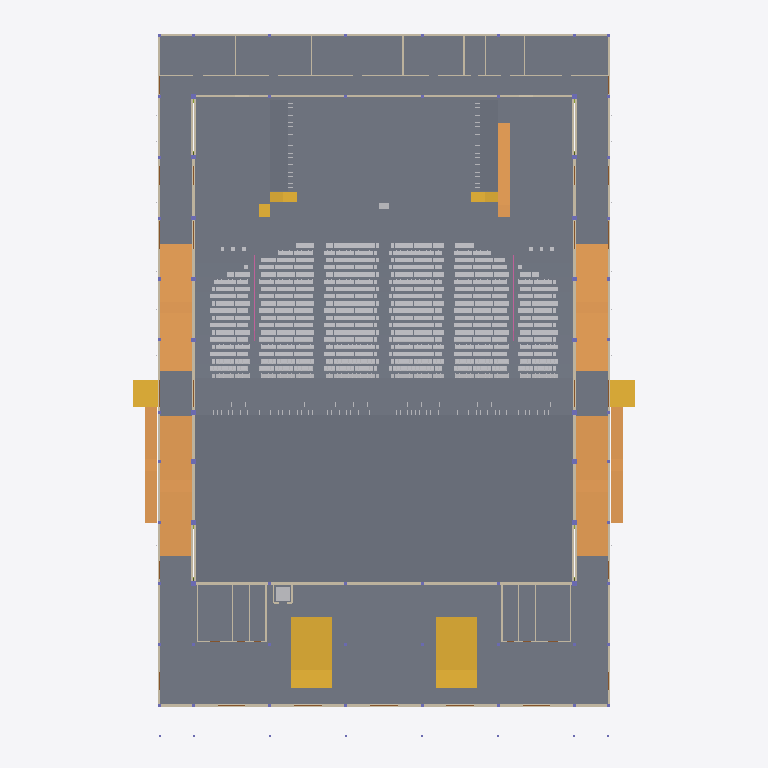
Plan cut of the same IFC building model at storey 'L00' (level 0.00 m, cut at 1.40 m), seen from above with north up, elements coloured by IFC class (only those large enough to see are counted): 305 slabs (grey), 30 walls (beige), 7 ramps (orange), 7 stairs (yellow), 2 other elements (light grey), 2 railings (pink). Cut surfaces are drawn darker.
Extent 65.9 m × 93.4 m × 19.9 m (x, y, z). Storeys (6): L00 at 0.00 m; L01 at 1.15 m; L03 at 4.30 m; L02 at 4.60 m; L04 at 7.65 m; L05 at 13.60 m. Elements (4584): 3175 IfcFurniture, 545 IfcMember, 314 IfcSlab, 118 IfcBeam, 115 IfcLightFixture, 76 IfcColumn, 76 IfcFooting, 45 IfcDoor, 39 IfcWall, 32 IfcPipeSegment, 19 IfcRailing, 10 IfcAudioVisualAppliance.

HEADER;
FILE_DESCRIPTION(('ViewDefinition[DesignTransferView]'),'2;1');
FILE_NAME('/dev/null','2026-11-01T22:58:35+02:00',(''),(''),'IfcOpenShell 0.8.5','IfcOpenShell 0.8.5','Nobody');
FILE_SCHEMA(('IFC4'));
ENDSEC;
DATA;
#1=IFCPROJECT('2f7IPIGYTBu9qCNaHvfzXY',$,'3,000-Seat Church Auditorium - Coordination Concept','CONCEPT - UNVERIFIED - NOT FOR CONSTRUCTION | revision PL02-18dac43917',$,$,$,(#10),#5);
#12=IFCSITE('1D43MeSo1CSOB9RKd1a9bk',$,'Site (not surveyed)','Zimbabwe (site not yet identified)',$,$,$,$,$,$,$,$,$,$);
#13=IFCBUILDING('01dXD80EHBAv6K$Bs1itn8',$,'Church auditorium (concept)',$,$,$,$,$,$,$,$,$);
#16=IFCBUILDINGSTOREY('1WJTnRCtf8G9kYISnuDpwW',$,'L00',$,$,#27,$,'Level 00 - datum +0.000 (ground floor, front of hall)',$,0.0);
#28=IFCBUILDINGSTOREY('0M_OTMpDP9Rxfy6ffHrBxp',$,'L01',$,$,#38,$,'Level 01 - datum +1.150 (cross aisle, rear rake, framing below upper foyer)',$,1.15);
#39=IFCBUILDINGSTOREY('0e8pKu4o12sRznJNJfj9yQ',$,'L02',$,$,#49,$,'Level 02 - datum +4.600 (upper foyer, rear platform)',$,4.6);
#50=IFCBUILDINGSTOREY('3jKOqfjebExOzOYwD$CuKa',$,'L03',$,$,#60,$,'Level 03 - datum +4.300 (low-roof framing and items above it)',$,4.3);
#61=IFCBUILDINGSTOREY('3zJcjnD4z7vPLBdfSeerIA',$,'L04',$,$,#71,$,'Level 04 - datum +7.650 (foyer-roof framing, high-level allowances)',$,7.65);
#72=IFCBUILDINGSTOREY('3Kh4_DHfr1$h310FQaNyM7',$,'L05',$,$,#82,$,'Level 05 - datum +13.600 (hall roof structure)',$,13.6);
#10400=IFCSLAB('2zM$SD8Cr64g2I8Gyij21J',$,'ARC-SLAB-FOYER','20_ARC_Floors',$,#119175,#10415,$,.FLOOR.);
#10425=IFCSLAB('2TS2p8BMf4_gPQaTx5U7vd',$,'ARC-SLAB-HALL-FRONT','20_ARC_Floors',$,#117675,#10440,$,.FLOOR.);
#10451=IFCSLAB('1NHBjGqoH47QV2dcPc0_2x',$,'ARC-SLAB-RAKE-FRONT','20_ARC_Floors',$,#112730,#10562,$,.FLOOR.);
#10349=IFCSLAB('2RAUSRdqPA9gAhOA9DL8cT',$,'ARC-SLAB-BOH','20_ARC_Floors',$,#113665,#10364,$,.FLOOR.);
#1319=IFCSLAB('1bH9$RJAj5mvspluNs5RiD',$,'ARC-PLATFORM','20_ARC_Floors',$,#118210,#1334,$,.FLOOR.);
#10374=IFCSLAB('2HHdF3vzPCZgoNAlLce8L8',$,'ARC-SLAB-CROSS-AISLE','20_ARC_Floors',$,#106870,#10389,$,.FLOOR.);
#10574=IFCSLAB('1u2q6DMnT9CObjatgBT0oS',$,'ARC-SLAB-REAR-PLATFORM','20_ARC_Floors',$,#100824,#10589,$,.FLOOR.);
#10224=IFCSLAB('3Fv_zA78jFXvc8D7MQhShf',$,'ARC-SLAB-AMB-E-NORTH','20_ARC_Floors',$,#116330,#10239,$,.FLOOR.);
#10299=IFCSLAB('0UPKmwT1LBTQmy5u_4D52S',$,'ARC-SLAB-AMB-W-NORTH','20_ARC_Floors',$,#112875,#10314,$,.FLOOR.);
#9942=IFCRAMP('2WepONQMTF0wSIA$2zyMRo',$,'ARC-RAMP-AMB-E-S','20_ARC_Circulation',$,#115580,#9969,$,.STRAIGHT_RUN_RAMP.);
#10028=IFCRAMP('2nOEpqxVr2bf63iF7oQEV9',$,'ARC-RAMP-AMB-W-S','20_ARC_Circulation',$,#114120,#10055,$,.STRAIGHT_RUN_RAMP.);
#9899=IFCRAMP('0_lccutmfBix$_Br4l9WpD',$,'ARC-RAMP-AMB-E-N','20_ARC_Circulation',$,#116025,#9926,$,.STRAIGHT_RUN_RAMP.);
#9985=IFCRAMP('0x3a_XH_H4uhpyNjkDDJUv',$,'ARC-RAMP-AMB-W-N','20_ARC_Circulation',$,#119300,#10012,$,.STRAIGHT_RUN_RAMP.);
#10782=IFCSTAIR('1_lgxVB31CsetxMTgPg60R',$,'ARC-STAIR-FOYER-E','20_ARC_Circulation',$,#111570,#10947,$,.TWO_STRAIGHT_RUN_STAIR.);
#10965=IFCSTAIR('3mOjk3FGPF7PNMTOoUNUMg',$,'ARC-STAIR-FOYER-W','20_ARC_Circulation',$,#111540,#11130,$,.TWO_STRAIGHT_RUN_STAIR.);
#10199=IFCSLAB('1XBD9KNPnD2Ra05mXI_MVz',$,'ARC-SLAB-AMB-E-LANDING','20_ARC_Floors',$,#104235,#10214,$,.LANDING.);
#10274=IFCSLAB('1PI8MORBj67fnPpjFPNDMb',$,'ARC-SLAB-AMB-W-LANDING','20_ARC_Floors',$,#108260,#10289,$,.LANDING.);
#10071=IFCRAMP('2qgVIppHT6oPCKpVUkIPmF',$,'ARC-RAMP-EXT-E-CROSS','20_ARC_Circulation',$,#117890,#10098,$,.STRAIGHT_RUN_RAMP.);
#10117=IFCRAMP('0cEzyzY39EAvEPVJPN8bth',$,'ARC-RAMP-EXT-W-CROSS','20_ARC_Circulation',$,#113720,#10144,$,.STRAIGHT_RUN_RAMP.);
#15109=IFCWALL('0F3TknxBvDYAOdeZnTivFG',$,'ENV-WALL-HALL-E','10_ENV_Envelope',$,#114740,#15226,$,.SOLIDWALL.);
#15405=IFCWALL('25WGkUaqv2o8CMG_p71NH7',$,'ENV-WALL-HALL-W','10_ENV_Envelope',$,#115810,#15522,$,.SOLIDWALL.);
#14703=IFCWALL('2Sv0t5oZ94E9UdG26srAX1',$,'ENV-WALL-EXT-FACADE','10_ENV_Envelope',$,#116725,#14808,$,.SOLIDWALL.);
#10163=IFCRAMP('0i5WgdpyLBmvs_KzVA88QA',$,'ARC-RAMP-PLATFORM-E','20_ARC_Circulation',$,#113505,#10184,$,.STRAIGHT_RUN_RAMP.);
#15280=IFCWALL('2tjQ8hdA16mhlsxI$w3_En',$,'ENV-WALL-HALL-REAR','10_ENV_Envelope',$,#111880,#15385,$,.SOLIDWALL.);
#10249=IFCSLAB('1XUG9Xelf3HAyv1gFI8b5g',$,'ARC-SLAB-AMB-E-SOUTH','20_ARC_Floors',$,#114745,#10264,$,.FLOOR.);
#10324=IFCSLAB('2kwg3A_FT3VfOdtUIa3DzZ',$,'ARC-SLAB-AMB-W-SOUTH','20_ARC_Floors',$,#115245,#10339,$,.FLOOR.);
#14455=IFCWALL('3_GDaqszn70fEtzw_IJfcu',$,'ENV-WALL-EXT-BOH-REAR','10_ENV_Envelope',$,#118865,#14470,$,.SOLIDWALL.);
#14490=IFCWALL('012cPHyV1F8OGDRKo8S4LF',$,'ENV-WALL-EXT-E-AMB','10_ENV_Envelope',$,#116685,#14577,$,.SOLIDWALL.);
#14828=IFCWALL('3yYkCbz3r4jhDw_XoDJ77d',$,'ENV-WALL-EXT-W-AMB','10_ENV_Envelope',$,#116745,#14915,$,.SOLIDWALL.);
#1164=IFCSLAB('2N3$KxfYz048rjTJMCmcrT',$,'ARC-CHOIR-E-TIER-2','20_ARC_Floors',$,#104565,#1179,$,.FLOOR.);
#1190=IFCSLAB('0IumDJ96nFABj64n0jyxbt',$,'ARC-CHOIR-E-TIER-3','20_ARC_Floors',$,#108660,#1205,$,.FLOOR.);
#1242=IFCSLAB('0CvDRX96jAYg9QOAQM2A3T',$,'ARC-CHOIR-W-TIER-2','20_ARC_Floors',$,#108870,#1257,$,.FLOOR.);
#1268=IFCSLAB('3eR5gvtdz4JAgo_4FYkjKy',$,'ARC-CHOIR-W-TIER-3','20_ARC_Floors',$,#102545,#1283,$,.FLOOR.);
#1138=IFCSLAB('3BhsClypj8AAHWzTmYvywK',$,'ARC-CHOIR-E-TIER-1','20_ARC_Floors',$,#110875,#1153,$,.FLOOR.);
#1216=IFCSLAB('36OSsc8lv4gh38Z2xs9KPO',$,'ARC-CHOIR-W-TIER-1','20_ARC_Floors',$,#104785,#1231,$,.FLOOR.);
#15576=IFCWALL('2vZqZSConD8AVQmT77LEs8',$,'ENV-WALL-STAGE-REAR','10_ENV_Envelope',$,#112950,#15627,$,.SOLIDWALL.);
#10644=IFCSTAIR('0CnSmCLlrAe89_xGLB3ySr',$,'ARC-STAIR-EXT-E-CROSS','20_ARC_Circulation',$,#112055,#10695,$,.STRAIGHT_RUN_STAIR.);
#10713=IFCSTAIR('2E7ZF0G3nDG9MEdCx5ie5r',$,'ARC-STAIR-EXT-W-CROSS','20_ARC_Circulation',$,#112720,#10764,$,.STRAIGHT_RUN_STAIR.);
#3009=IFCSLAB('2kCFdc9zX8Dh6PUwyWrbd_',$,'ARC-RAKE-R21-TREAD-X013.38','20_ARC_Floors',$,#111380,#3024,$,.FLOOR.);
#3087=IFCSLAB('1KALZXB_r55eE9rWu_03In',$,'ARC-RAKE-R21-TREAD-X038.88','20_ARC_Floors',$,#105280,#3102,$,.FLOOR.);
#4699=IFCSLAB('2EPS3IO5D8IQzhJGaLr9fI',$,'ARC-RAKE-R26-TREAD-X013.12','20_ARC_Floors',$,#107615,#4714,$,.FLOOR.);
#4777=IFCSLAB('0tCsj9SRrD1gx_j1elKxtf',$,'ARC-RAKE-R26-TREAD-X038.62','20_ARC_Floors',$,#109525,#4792,$,.FLOOR.);
#6051=IFCSLAB('1_RACkKgL98QhMyl1Nbop2',$,'ARC-RAKE-R30-TREAD-X013.12','20_ARC_Floors',$,#110225,#6066,$,.FLOOR.);
#6129=IFCSLAB('1FApdtwm9F08pw7D0Kk4Qm',$,'ARC-RAKE-R30-TREAD-X038.62','20_ARC_Floors',$,#111105,#6144,$,.FLOOR.);
#7403=IFCSLAB('1Yn3lv6HbD_vo$E$AIyq6B',$,'ARC-RAKE-R34-TREAD-X013.12','20_ARC_Floors',$,#101310,#7418,$,.FLOOR.);
#7481=IFCSLAB('0Vq5aF1Fz6$ffApogwzBJI',$,'ARC-RAKE-R34-TREAD-X038.62','20_ARC_Floors',$,#107590,#7496,$,.FLOOR.);
#8755=IFCSLAB('1UATX9zf5Cz9WkPZ8qcVZk',$,'ARC-RAKE-R38-TREAD-X013.12','20_ARC_Floors',$,#108280,#8770,$,.FLOOR.);
#8833=IFCSLAB('3NzIMgUtbCnQ$amH7OMbot',$,'ARC-RAKE-R38-TREAD-X038.62','20_ARC_Floors',$,#109230,#8848,$,.FLOOR.);
#3035=IFCSLAB('2nKbcTBdfARAmMSagCOApy',$,'ARC-RAKE-R21-TREAD-X021.88','20_ARC_Floors',$,#105080,#3050,$,.FLOOR.);
#3061=IFCSLAB('2N97DPoAv2RQqnTo3GD5yD',$,'ARC-RAKE-R21-TREAD-X030.38','20_ARC_Floors',$,#109165,#3076,$,.FLOOR.);
#4725=IFCSLAB('1WURoucUj3MPGHL0ek3weQ',$,'ARC-RAKE-R26-TREAD-X021.62','20_ARC_Floors',$,#101255,#4740,$,.FLOOR.);
#4751=IFCSLAB('0FpmXProrAKhhhyz1YQd7H',$,'ARC-RAKE-R26-TREAD-X030.12','20_ARC_Floors',$,#105450,#4766,$,.FLOOR.);
#6077=IFCSLAB('2PI_jfnyX7BgyvyvlOR10$',$,'ARC-RAKE-R30-TREAD-X021.62','20_ARC_Floors',$,#102845,#6092,$,.FLOOR.);
#6103=IFCSLAB('1DjTJS$Nr8299k5i6OmrRq',$,'ARC-RAKE-R30-TREAD-X030.12','20_ARC_Floors',$,#106970,#6118,$,.FLOOR.);
#7429=IFCSLAB('2XDHDj8zvEo9ITYjOM7HQz',$,'ARC-RAKE-R34-TREAD-X021.62','20_ARC_Floors',$,#105525,#7444,$,.FLOOR.);
#7455=IFCSLAB('0v9EY52Vv9PRM513TEWy_f',$,'ARC-RAKE-R34-TREAD-X030.12','20_ARC_Floors',$,#103470,#7470,$,.FLOOR.);
#8781=IFCSLAB('1BmXZYslXDaPwKpgJ_RcH_',$,'ARC-RAKE-R38-TREAD-X021.62','20_ARC_Floors',$,#101930,#8796,$,.FLOOR.);
#8807=IFCSLAB('1sMC9JHmD0duZ25cN_Op5w',$,'ARC-RAKE-R38-TREAD-X030.12','20_ARC_Floors',$,#106100,#8822,$,.FLOOR.);
#11537=IFCWALL('3wUvHmXWTBzfwj7vIcK0to',$,'ARC-WALL-BOH-CORRIDOR','20_ARC_Walls',$,#112980,#11636,$,.PARTITIONING.);
#3347=IFCSLAB('0kaQ3inLD9EucGuwkAMFIt',$,'ARC-RAKE-R22-TREAD-X013.12','20_ARC_Floors',$,#106050,#3362,$,.FLOOR.);
#3425=IFCSLAB('20yAdUbuLAdxeCJmWBG0pK',$,'ARC-RAKE-R22-TREAD-X038.62','20_ARC_Floors',$,#107925,#3440,$,.FLOOR.);
#3685=IFCSLAB('0B25tJnDX53gPOQiXsoY1M',$,'ARC-RAKE-R23-TREAD-X013.38','20_ARC_Floors',$,#111180,#3700,$,.FLOOR.);
#3763=IFCSLAB('2TJYfmOHP6IRPdlL6orGGJ',$,'ARC-RAKE-R23-TREAD-X038.88','20_ARC_Floors',$,#102625,#3778,$,.FLOOR.);
#4023=IFCSLAB('07rPXXHxb7zvbI2wRBXo6i',$,'ARC-RAKE-R24-TREAD-X013.12','20_ARC_Floors',$,#107795,#4038,$,.FLOOR.);
#4101=IFCSLAB('12Zd28dHjFAOP5gkSV1Zzd',$,'ARC-RAKE-R24-TREAD-X038.62','20_ARC_Floors',$,#109725,#4116,$,.FLOOR.);
#4361=IFCSLAB('2k6pspuBDD0u_tXp3v_hYG',$,'ARC-RAKE-R25-TREAD-X013.38','20_ARC_Floors',$,#102475,#4376,$,.FLOOR.);
#4439=IFCSLAB('2_0jl5wfL7_xIOAXnJ2pzK',$,'ARC-RAKE-R25-TREAD-X038.88','20_ARC_Floors',$,#104410,#4454,$,.FLOOR.);
#5037=IFCSLAB('0bxIdtFTfAlOM$xbOGt6Z8',$,'ARC-RAKE-R27-TREAD-X013.38','20_ARC_Floors',$,#102285,#5052,$,.FLOOR.);
#5115=IFCSLAB('0vtBIGmL9AfhWdUg7ZBxTS',$,'ARC-RAKE-R27-TREAD-X038.88','20_ARC_Floors',$,#104255,#5130,$,.FLOOR.);
#5375=IFCSLAB('0IcSJwJtv3MfCFDCHJY6fM',$,'ARC-RAKE-R28-TREAD-X013.12','20_ARC_Floors',$,#110395,#5390,$,.FLOOR.);
#5453=IFCSLAB('3w6zPD8OTAx8CxJfzP49px',$,'ARC-RAKE-R28-TREAD-X038.62','20_ARC_Floors',$,#111290,#5468,$,.FLOOR.);
#5713=IFCSLAB('0atjl$rcHFlRDZLxb1M4IM',$,'ARC-RAKE-R29-TREAD-X013.38','20_ARC_Floors',$,#105130,#5728,$,.FLOOR.);
#5791=IFCSLAB('1ufau0CYn94xOnGVsgHSjp',$,'ARC-RAKE-R29-TREAD-X038.88','20_ARC_Floors',$,#105985,#5806,$,.FLOOR.);
#6467=IFCSLAB('2ay60nid142AZv25ofrQjD',$,'ARC-RAKE-R31-TREAD-X038.88','20_ARC_Floors',$,#111150,#6482,$,.FLOOR.);
#6389=IFCSLAB('3rX2LNtanBVRsCmW4OYOXR',$,'ARC-RAKE-R31-TREAD-X013.38','20_ARC_Floors',$,#106810,#6404,$,.FLOOR.);
#6727=IFCSLAB('21DQzGRFL7_wdC23pnEMNh',$,'ARC-RAKE-R32-TREAD-X013.12','20_ARC_Floors',$,#101465,#6742,$,.FLOOR.);
#6805=IFCSLAB('0CN4$28b91$gv7F04dt1OE',$,'ARC-RAKE-R32-TREAD-X038.62','20_ARC_Floors',$,#105885,#6820,$,.FLOOR.);
#7065=IFCSLAB('0b9XNFkr5DQOtgzQfJ2lwF',$,'ARC-RAKE-R33-TREAD-X013.38','20_ARC_Floors',$,#106640,#7080,$,.FLOOR.);
#7143=IFCSLAB('3CEVaFEarCvvQmzVykF09L',$,'ARC-RAKE-R33-TREAD-X038.88','20_ARC_Floors',$,#110995,#7158,$,.FLOOR.);
#7741=IFCSLAB('3Wj9Fe_A1FOuhSsym1ZS18',$,'ARC-RAKE-R35-TREAD-X013.38','20_ARC_Floors',$,#108410,#7756,$,.FLOOR.);
#7819=IFCSLAB('3oU4CtlXbA8uoaPNatUjo$',$,'ARC-RAKE-R35-TREAD-X038.88','20_ARC_Floors',$,#102260,#7834,$,.FLOOR.);
#8079=IFCSLAB('2TXpVToSH838Lg2CajwmKy',$,'ARC-RAKE-R36-TREAD-X013.12','20_ARC_Floors',$,#103100,#8094,$,.FLOOR.);
#8157=IFCSLAB('35RnEFcf9FZukfb366Vkvg',$,'ARC-RAKE-R36-TREAD-X038.62','20_ARC_Floors',$,#107420,#8172,$,.FLOOR.);
#8417=IFCSLAB('3cV2N0NFzFKOY9X2t_Iab0',$,'ARC-RAKE-R37-TREAD-X013.38','20_ARC_Floors',$,#108215,#8432,$,.FLOOR.);
#8495=IFCSLAB('21fiGGrLL3SPVeTu2O42qq',$,'ARC-RAKE-R37-TREAD-X038.88','20_ARC_Floors',$,#102075,#8510,$,.FLOOR.);
#9093=IFCSLAB('0vOGN5FjD5bQtsojA91utc',$,'ARC-RAKE-R39-TREAD-X013.38','20_ARC_Floors',$,#102965,#9108,$,.FLOOR.);
#9171=IFCSLAB('1Lis__Ne9BkfhTJPWUn_sV',$,'ARC-RAKE-R39-TREAD-X038.88','20_ARC_Floors',$,#104930,#9186,$,.FLOOR.);
#9431=IFCSLAB('1kbHgSiJj9segqBdsKuLlC',$,'ARC-RAKE-R40-TREAD-X013.12','20_ARC_Floors',$,#119491,#9446,$,.FLOOR.);
#9509=IFCSLAB('2CCMR5jM5DtBp40IfTVaGY',$,'ARC-RAKE-R40-TREAD-X038.62','20_ARC_Floors',$,#120221,#9524,$,.FLOOR.);
#9769=IFCSLAB('134efXhcbDD8kv7NyLsZEI',$,'ARC-RAKE-R41-TREAD-X013.38','20_ARC_Floors',$,#120376,#9784,$,.FLOOR.);
#9847=IFCSLAB('0MlcUNJVXAx9Ej_oB5H4R3',$,'ARC-RAKE-R41-TREAD-X038.88','20_ARC_Floors',$,#120311,#9862,$,.FLOOR.);
#3373=IFCSLAB('1LbcazltHFNuDnjE_PZ03k',$,'ARC-RAKE-R22-TREAD-X021.62','20_ARC_Floors',$,#110175,#3388,$,.FLOOR.);
#3399=IFCSLAB('0XT4JFl1T80wmir156ms9E',$,'ARC-RAKE-R22-TREAD-X030.12','20_ARC_Floors',$,#103850,#3414,$,.FLOOR.);
#3711=IFCSLAB('0SE16wy3fC4QZRKWiXjgGt',$,'ARC-RAKE-R23-TREAD-X021.88','20_ARC_Floors',$,#104885,#3726,$,.FLOOR.);
#3737=IFCSLAB('2wfpIfDYP0f94a3ipIhfYo',$,'ARC-RAKE-R23-TREAD-X030.38','20_ARC_Floors',$,#108985,#3752,$,.FLOOR.);
#4049=IFCSLAB('0RpBvTznzDRwk_E_iFCN9C',$,'ARC-RAKE-R24-TREAD-X021.62','20_ARC_Floors',$,#101410,#4064,$,.FLOOR.);
#4075=IFCSLAB('0vF4oG$9D20eVM3rHDW2Mx',$,'ARC-RAKE-R24-TREAD-X030.12','20_ARC_Floors',$,#105620,#4090,$,.FLOOR.);
#4413=IFCSLAB('3Qa9RrDmX0CvxehdZ4mPML',$,'ARC-RAKE-R25-TREAD-X030.38','20_ARC_Floors',$,#110735,#4428,$,.FLOOR.);
#4387=IFCSLAB('1cvfNkL$zASxBCRou_6nPb',$,'ARC-RAKE-R25-TREAD-X021.88','20_ARC_Floors',$,#106575,#4402,$,.FLOOR.);
#5063=IFCSLAB('2pTmQ8E2jFgf09dVx2zIf8',$,'ARC-RAKE-R27-TREAD-X021.88','20_ARC_Floors',$,#106435,#5078,$,.FLOOR.);
#5089=IFCSLAB('1t$rulAbf5RAGbayWuEjal',$,'ARC-RAKE-R27-TREAD-X030.38','20_ARC_Floors',$,#110560,#5104,$,.FLOOR.);
#5401=IFCSLAB('3OYqZEJWX7yPm5iGPML_fP',$,'ARC-RAKE-R28-TREAD-X021.62','20_ARC_Floors',$,#106470,#5416,$,.FLOOR.);
#5427=IFCSLAB('0V4oeU7m1Cv9rMUPEIvvyi',$,'ARC-RAKE-R28-TREAD-X030.12','20_ARC_Floors',$,#110615,#5442,$,.FLOOR.);
#5765=IFCSLAB('3A23Hqplz7RwHO6y$m4JUT',$,'ARC-RAKE-R29-TREAD-X030.38','20_ARC_Floors',$,#101815,#5780,$,.FLOOR.);
#5739=IFCSLAB('3LJM470q9CEftAS5gSP4gG',$,'ARC-RAKE-R29-TREAD-X021.88','20_ARC_Floors',$,#108160,#5754,$,.FLOOR.);
#6415=IFCSLAB('0LGk$TsP59JgBIHe9$nGMf',$,'ARC-RAKE-R31-TREAD-X021.88','20_ARC_Floors',$,#110940,#6430,$,.FLOOR.);
#6441=IFCSLAB('0tOGQfM9z5WR1kr2bEGBf4',$,'ARC-RAKE-R31-TREAD-X030.38','20_ARC_Floors',$,#107035,#6456,$,.FLOOR.);
#6753=IFCSLAB('25zXHQS8f6neWWgBHvlOXU',$,'ARC-RAKE-R32-TREAD-X021.62','20_ARC_Floors',$,#105665,#6768,$,.FLOOR.);
#6779=IFCSLAB('0OwdC_u61FiuvAqGdBmRPH',$,'ARC-RAKE-R32-TREAD-X030.12','20_ARC_Floors',$,#101680,#6794,$,.FLOOR.);
#7091=IFCSLAB('2qKPs_6z125elL8JL3pO$X',$,'ARC-RAKE-R33-TREAD-X021.88','20_ARC_Floors',$,#110780,#7106,$,.FLOOR.);
#7117=IFCSLAB('3K5FVQ7UL04vuQbB11rjJ9',$,'ARC-RAKE-R33-TREAD-X030.38','20_ARC_Floors',$,#106855,#7132,$,.FLOOR.);
#7793=IFCSLAB('0UujXv_vH0fRGF0dW4pUjN',$,'ARC-RAKE-R35-TREAD-X030.38','20_ARC_Floors',$,#106235,#7808,$,.FLOOR.);
#7767=IFCSLAB('3B$zwVCfLD2gnPg36YpZ3S',$,'ARC-RAKE-R35-TREAD-X021.88','20_ARC_Floors',$,#102030,#7782,$,.FLOOR.);
#8105=IFCSLAB('1U8mUZWLP83PaBr3qV$IAT',$,'ARC-RAKE-R36-TREAD-X021.62','20_ARC_Floors',$,#107210,#8120,$,.FLOOR.);
#8131=IFCSLAB('2G2YWu48v02Q73UnNTyAwQ',$,'ARC-RAKE-R36-TREAD-X030.12','20_ARC_Floors',$,#111360,#8146,$,.FLOOR.);
#8443=IFCSLAB('19wKSkYFv01PvVJV0d_QO5',$,'ARC-RAKE-R37-TREAD-X021.88','20_ARC_Floors',$,#101865,#8458,$,.FLOOR.);
#8469=IFCSLAB('2AhvFibHDAsvT_YoMvEaDz',$,'ARC-RAKE-R37-TREAD-X030.38','20_ARC_Floors',$,#106040,#8484,$,.FLOOR.);
#9119=IFCSLAB('2a9_UvRCTDC9GSspq4iGAo',$,'ARC-RAKE-R39-TREAD-X021.88','20_ARC_Floors',$,#107095,#9134,$,.FLOOR.);
#9145=IFCSLAB('3TIwhRNCP90grxuAjGYS0a',$,'ARC-RAKE-R39-TREAD-X030.38','20_ARC_Floors',$,#111225,#9160,$,.FLOOR.);
#9457=IFCSLAB('3NlxdO5rbDtedmMKGw6ZC0',$,'ARC-RAKE-R40-TREAD-X021.62','20_ARC_Floors',$,#119816,#9472,$,.FLOOR.);
#9483=IFCSLAB('0XiLRLVYn4nAb4ICQMELea',$,'ARC-RAKE-R40-TREAD-X030.12','20_ARC_Floors',$,#119861,#9498,$,.FLOOR.);
#9795=IFCSLAB('3hi54tJwfFKhSQFUgrIGQW',$,'ARC-RAKE-R41-TREAD-X021.88','20_ARC_Floors',$,#119621,#9810,$,.FLOOR.);
#9821=IFCSLAB('2h7YpYFeD2bACihN5C8FRI',$,'ARC-RAKE-R41-TREAD-X030.38','20_ARC_Floors',$,#119966,#9836,$,.FLOOR.);
#2749=IFCSLAB('3G9CfVY_j0xBTI57gIee3M',$,'ARC-RAKE-R20-TREAD-X038.62','20_ARC_Floors',$,#105220,#2764,$,.FLOOR.);
#2697=IFCSLAB('3Qtr471Uj4PuDjmE1aLOAJ',$,'ARC-RAKE-R20-TREAD-X021.62','20_ARC_Floors',$,#105020,#2712,$,.FLOOR.);
#2671=IFCSLAB('2Q_avQbxf3cBxqnHewb_0n',$,'ARC-RAKE-R20-TREAD-X013.12','20_ARC_Floors',$,#111310,#2686,$,.FLOOR.);
#2723=IFCSLAB('0Re5kM4k13Wus_uWd3S$Dr',$,'ARC-RAKE-R20-TREAD-X030.12','20_ARC_Floors',$,#109110,#2738,$,.FLOOR.);
#2983=IFCSLAB('2v70Qghc15awnrTC7fONgK',$,'ARC-RAKE-R21-TREAD-X006.88','20_ARC_Floors',$,#107225,#2998,$,.FLOOR.);
#3113=IFCSLAB('0yXR4$rZD5CxSM4poLn9S6',$,'ARC-RAKE-R21-TREAD-X047.38','20_ARC_Floors',$,#109390,#3128,$,.FLOOR.);
#4673=IFCSLAB('0eDeYpMaf8OAjyIY0Ns7Be',$,'ARC-RAKE-R26-TREAD-X006.62','20_ARC_Floors',$,#101050,#4688,$,.FLOOR.);
#4803=IFCSLAB('3eXx9cmLj22w4e4E5oZyc_',$,'ARC-RAKE-R26-TREAD-X047.12','20_ARC_Floors',$,#103210,#4818,$,.FLOOR.);
#6025=IFCSLAB('3MB8uDRun4cuciqxHj_Pec',$,'ARC-RAKE-R30-TREAD-X006.62','20_ARC_Floors',$,#106120,#6040,$,.FLOOR.);
#6155=IFCSLAB('3UJp_fkVf4aRBLGHpvFV7B',$,'ARC-RAKE-R30-TREAD-X047.12','20_ARC_Floors',$,#104815,#6170,$,.FLOOR.);
#7377=IFCSLAB('3mLJjaeI13L9k4n7Xt7GCJ',$,'ARC-RAKE-R34-TREAD-X006.62','20_ARC_Floors',$,#107665,#7392,$,.FLOOR.);
#7507=IFCSLAB('3Q3Df4FjvDBRZ2HzVSctVU',$,'ARC-RAKE-R34-TREAD-X047.12','20_ARC_Floors',$,#101245,#7522,$,.FLOOR.);
#8729=IFCSLAB('1olMZAwOjEywzHMY3LfMwl',$,'ARC-RAKE-R38-TREAD-X006.62','20_ARC_Floors',$,#104225,#8744,$,.FLOOR.);
#8859=IFCSLAB('3tKnQn8sDAxB8hfibnZDvR',$,'ARC-RAKE-R38-TREAD-X047.12','20_ARC_Floors',$,#102835,#8874,$,.FLOOR.);
#11203=IFCSTAIR('1lwwaMCNPCOPgtJOOMMyF9',$,'ARC-STEPS-CHOIR-E','20_ARC_Circulation',$,#113895,#11248,$,.STRAIGHT_RUN_STAIR.);
#11265=IFCSTAIR('3zV9jtQuf7CRDgxEm$wqoW',$,'ARC-STEPS-CHOIR-W','20_ARC_Circulation',$,#117605,#11310,$,.STRAIGHT_RUN_STAIR.);
#3321=IFCSLAB('1oiTdbsLr9I8aRQex9bYlE',$,'ARC-RAKE-R22-TREAD-X006.62','20_ARC_Floors',$,#101870,#3336,$,.FLOOR.);
#3451=IFCSLAB('3$_a1oSnr8CPgSP7ecBIz8',$,'ARC-RAKE-R22-TREAD-X047.12','20_ARC_Floors',$,#111045,#3466,$,.FLOOR.);
#3659=IFCSLAB('3EAUN8EkPCjxnif5APJZHW',$,'ARC-RAKE-R23-TREAD-X006.88','20_ARC_Floors',$,#107055,#3674,$,.FLOOR.);
#3789=IFCSLAB('0nTMUgFgfFMw_J3xF4WWVA',$,'ARC-RAKE-R23-TREAD-X047.38','20_ARC_Floors',$,#105775,#3804,$,.FLOOR.);
#3997=IFCSLAB('2UWILpI0z4Y94EI$ULZ0m9',$,'ARC-RAKE-R24-TREAD-X006.62','20_ARC_Floors',$,#109795,#4012,$,.FLOOR.);
#4127=IFCSLAB('2KfrqsNPPCIQps9RmCPciS',$,'ARC-RAKE-R24-TREAD-X047.12','20_ARC_Floors',$,#105830,#4142,$,.FLOOR.);
#4335=IFCSLAB('0ThGHd4GL8U9yzii4H383t',$,'ARC-RAKE-R25-TREAD-X006.88','20_ARC_Floors',$,#106385,#4350,$,.FLOOR.);
#4465=IFCSLAB('0pujKyH6b5tg0Z3qSjfWZ9',$,'ARC-RAKE-R25-TREAD-X047.38','20_ARC_Floors',$,#110920,#4480,$,.FLOOR.);
ENDSEC;
